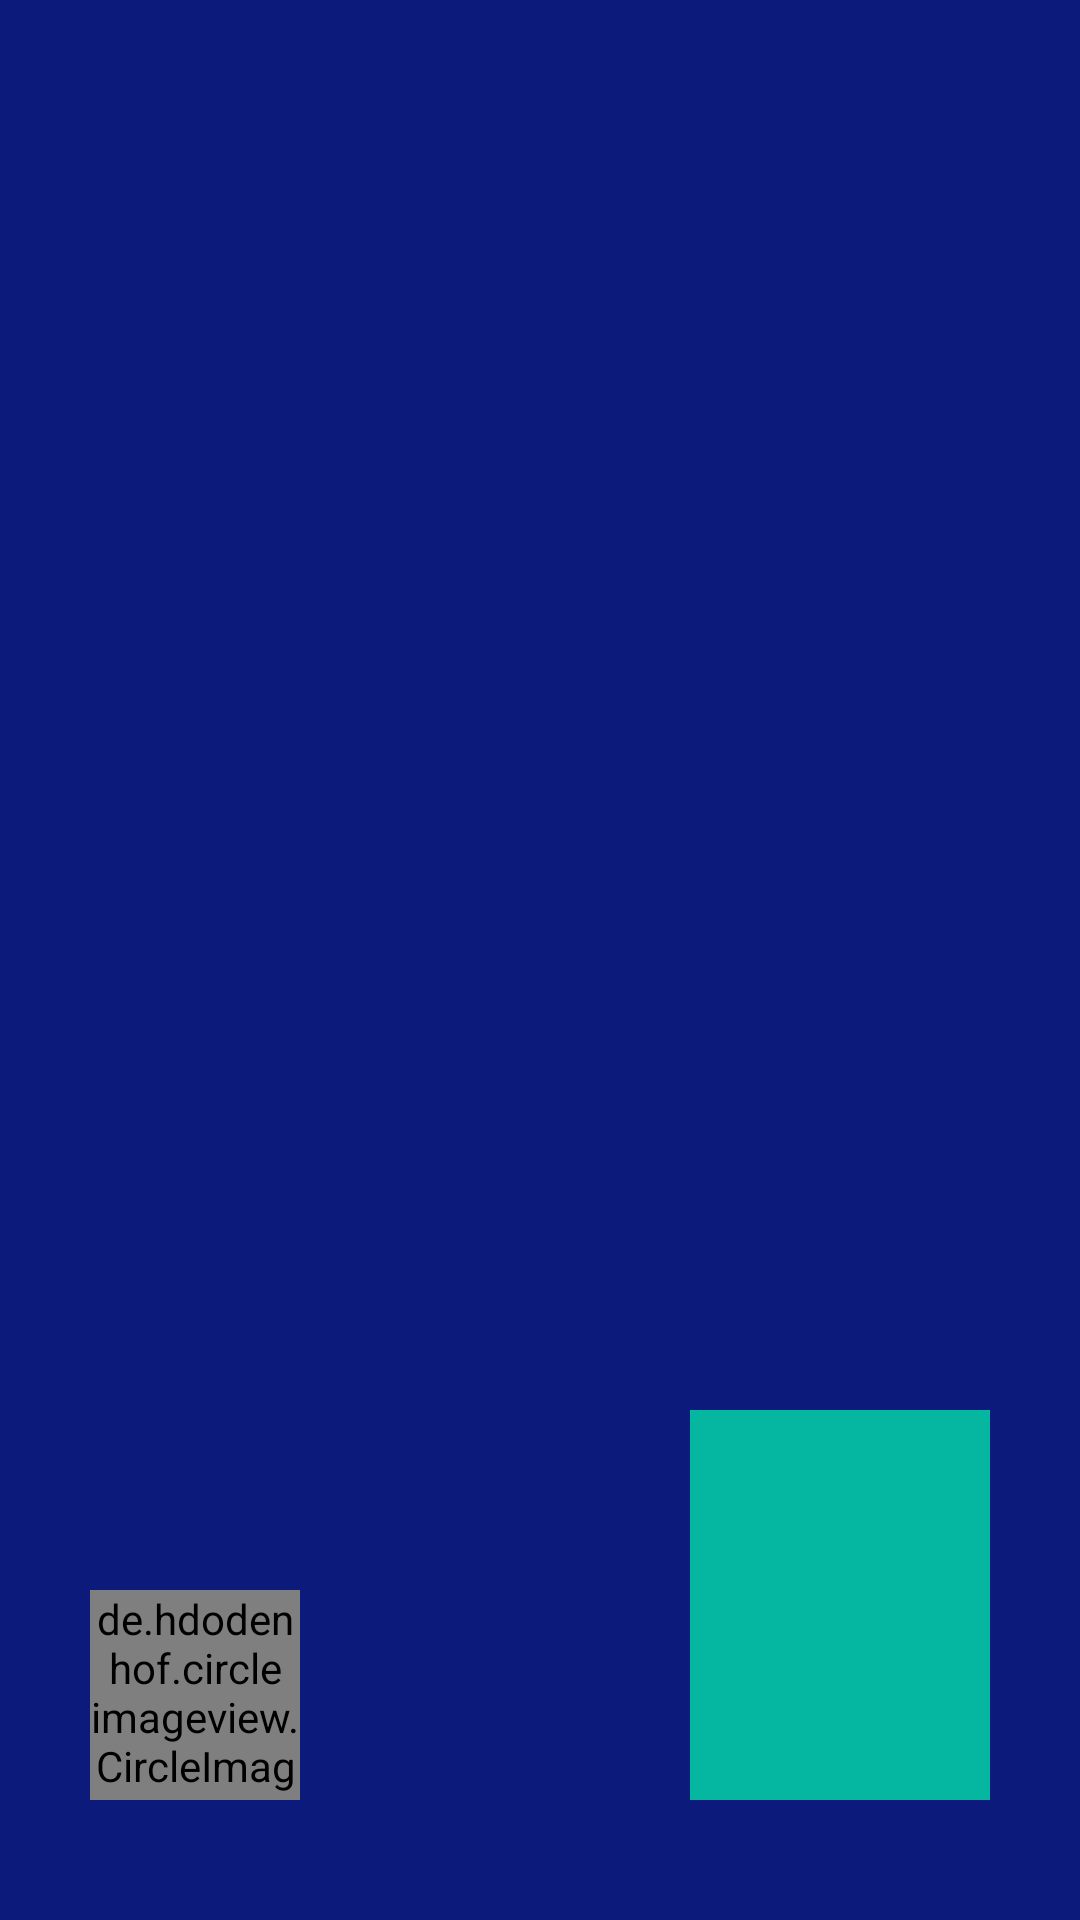

Reconstruct the res/layout file that produces this screen, plus the resources it refers to.
<!-- AndroidManifest.xml: application theme AppTheme -->
<!-- res/layout/activity_video_chat.xml -->
<?xml version="1.0" encoding="utf-8"?>
<RelativeLayout xmlns:android="http://schemas.android.com/apk/res/android"
    xmlns:app="http://schemas.android.com/apk/res-auto"
    xmlns:tools="http://schemas.android.com/tools"
    android:layout_width="match_parent"
    android:layout_height="match_parent"
    tools:context=".VideoChatActivity">

    <FrameLayout
        android:layout_width="match_parent"
        android:layout_height="match_parent">

        <FrameLayout
            android:id="@+id/subscriber_container"
            android:layout_width="match_parent"
            android:layout_height="match_parent"
            android:background="#0C1A7C">

            <FrameLayout
                android:id="@+id/publisher_container"
                android:layout_width="100dp"
                android:layout_height="130dp"
                android:layout_gravity="bottom|right"
                android:layout_marginRight="30dp"
                android:layout_marginBottom="40dp"
                android:background="#05B6A0" />

        </FrameLayout>

    </FrameLayout>

    <de.hdodenhof.circleimageview.CircleImageView
        android:id="@+id/close_video_chat_btn"
        android:layout_width="70dp"
        android:layout_height="70dp"
        android:src="@drawable/call_end_btn"
        android:layout_alignParentBottom="true"
        android:layout_marginLeft="30dp"
        android:layout_marginBottom="40dp"/>

</RelativeLayout>
<!-- resources referenced by this layout -->
<resources>
  <!-- drawable call_end_btn: jpeg bitmap (drawable, 35410 bytes) -->
  <style name="AppTheme" parent="Theme.AppCompat.Light.NoActionBar">
          
          <item name="colorPrimary">#910DE1</item>
          <item name="colorPrimaryDark">#910DE1</item>
          <item name="colorAccent">@color/colorAccent</item>
      </style>
  <!-- not gathered from this repository: default colours our renderer supplied (Android Studio template values) -->
  <color name="colorAccent">#FF03DAC5</color>
</resources>
